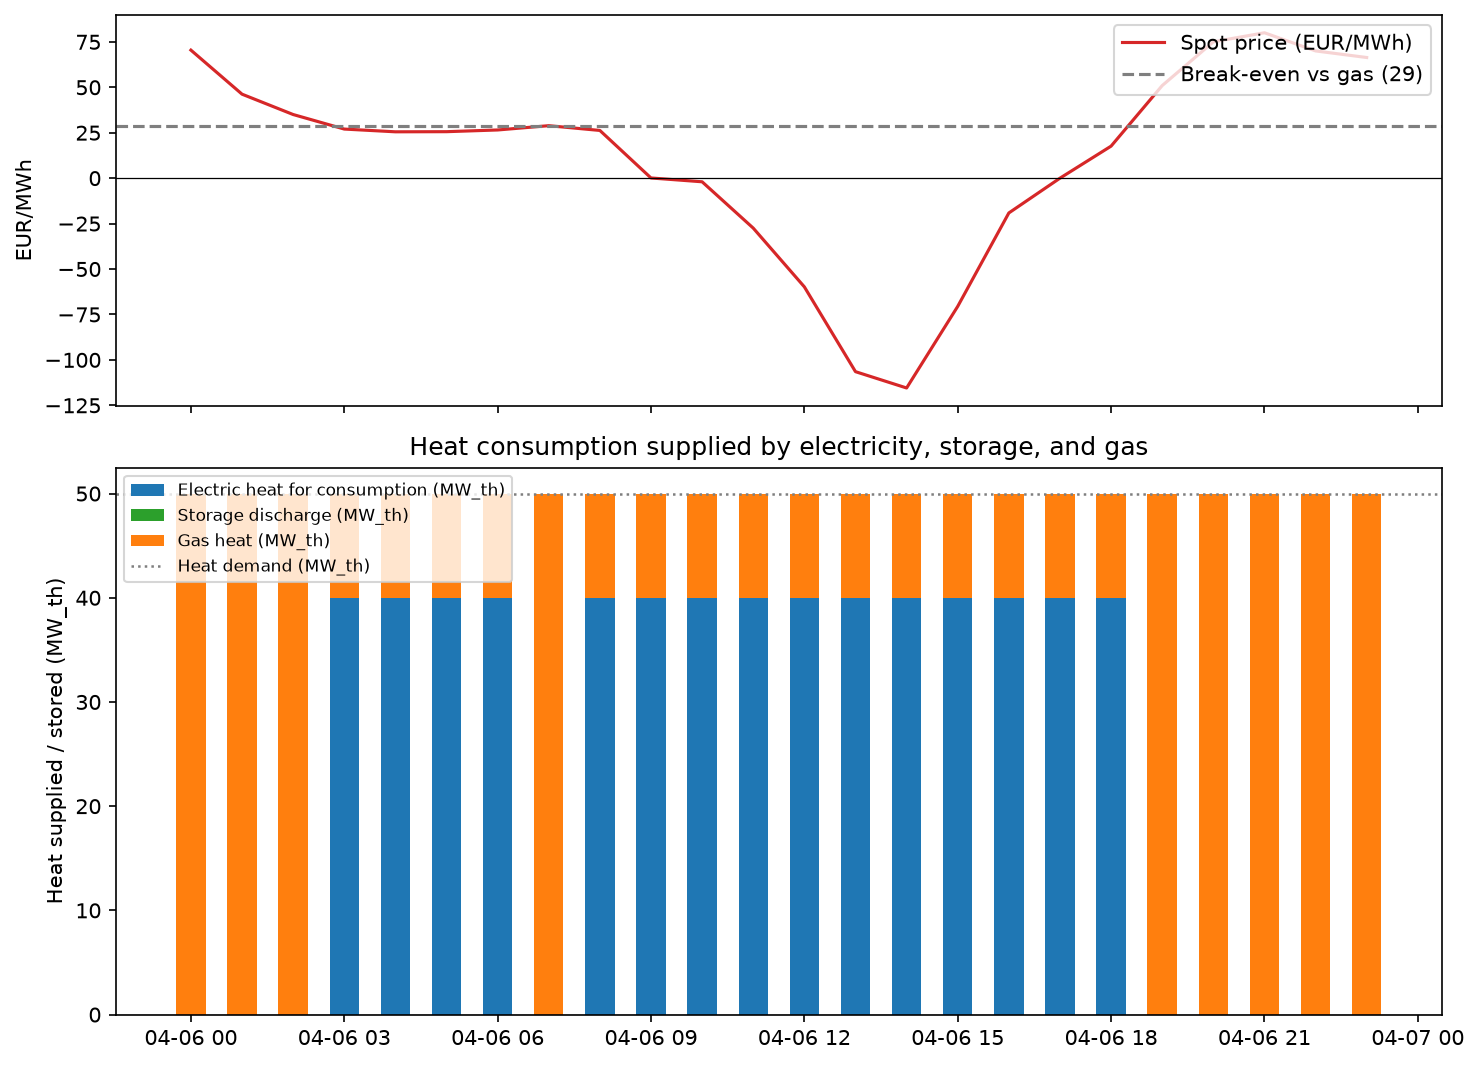

The table this chart was drawn from, first rows:
Heure, price, q_e_th, q_g_th, e_store_th, g_store_th, s_out, net_store_th, soc, p_elec_mw
2025-04-06 00:00:00, 70.45, 0.0, 50.0, 0.0, 0.0, 0.0, 0.0, 0.0, 0.0
2025-04-06 01:00:00, 46.21, 0.0, 50.0, 0.0, 0.0, 0.0, 0.0, 0.0, 0.0
2025-04-06 02:00:00, 35.01, 0.0, 50.0, 0.0, 0.0, 0.0, 0.0, 0.0, 0.0
2025-04-06 03:00:00, 27.01, 40.0, 10.0, 0.0, 0.0, 0.0, 0.0, 0.0, 40.82
2025-04-06 04:00:00, 25.5, 40.0, 10.0, 0.0, 0.0, 0.0, 0.0, 0.0, 40.82
2025-04-06 05:00:00, 25.57, 40.0, 10.0, 0.0, 0.0, 0.0, 0.0, 0.0, 40.82
2025-04-06 06:00:00, 26.51, 40.0, 10.0, 0.0, 0.0, 0.0, 0.0, 0.0, 40.82
2025-04-06 07:00:00, 28.87, 0.0, 50.0, 0.0, 0.0, 0.0, 0.0, 0.0, 0.0
2025-04-06 08:00:00, 26.25, 40.0, 10.0, 0.0, 0.0, 0.0, 0.0, 0.0, 40.82
2025-04-06 09:00:00, 0.1, 40.0, 10.0, 0.0, 0.0, 0.0, 0.0, 0.0, 40.82
2025-04-06 10:00:00, -2.0, 40.0, 10.0, 0.0, 0.0, 0.0, 0.0, 0.0, 40.82
2025-04-06 11:00:00, -27.49, 40.0, 10.0, 0.0, 0.0, 0.0, 0.0, 0.0, 40.82
2025-04-06 12:00:00, -59.82, 40.0, 10.0, 0.0, 0.0, 0.0, 0.0, 0.0, 40.82
2025-04-06 13:00:00, -106.5, 40.0, 10.0, 0.0, 0.0, 0.0, 0.0, 0.0, 40.82
2025-04-06 14:00:00, -115.5, 40.0, 10.0, 0.0, 0.0, 0.0, 0.0, 0.0, 40.82
2025-04-06 15:00:00, -70.55, 40.0, 10.0, 0.0, 0.0, 0.0, 0.0, 0.0, 40.82
2025-04-06 16:00:00, -19.15, 40.0, 10.0, 0.0, 0.0, 0.0, 0.0, 0.0, 40.82
2025-04-06 17:00:00, -0.01, 40.0, 10.0, 0.0, 0.0, 0.0, 0.0, 0.0, 40.82
2025-04-06 18:00:00, 17.62, 40.0, 10.0, 0.0, 0.0, 0.0, 0.0, 0.0, 40.82
2025-04-06 19:00:00, 50.94, 0.0, 50.0, 0.0, 0.0, 0.0, 0.0, 0.0, 0.0
2025-04-06 20:00:00, 75.0, 0.0, 50.0, 0.0, 0.0, 0.0, 0.0, 0.0, 0.0
2025-04-06 21:00:00, 80.0, 0.0, 50.0, 0.0, 0.0, 0.0, 0.0, 0.0, 0.0
2025-04-06 22:00:00, 70.01, 0.0, 50.0, 0.0, 0.0, 0.0, 0.0, 0.0, 0.0
2025-04-06 23:00:00, 66.38, 0.0, 50.0, 0.0, 0.0, 0.0, 0.0, 0.0, 0.0
